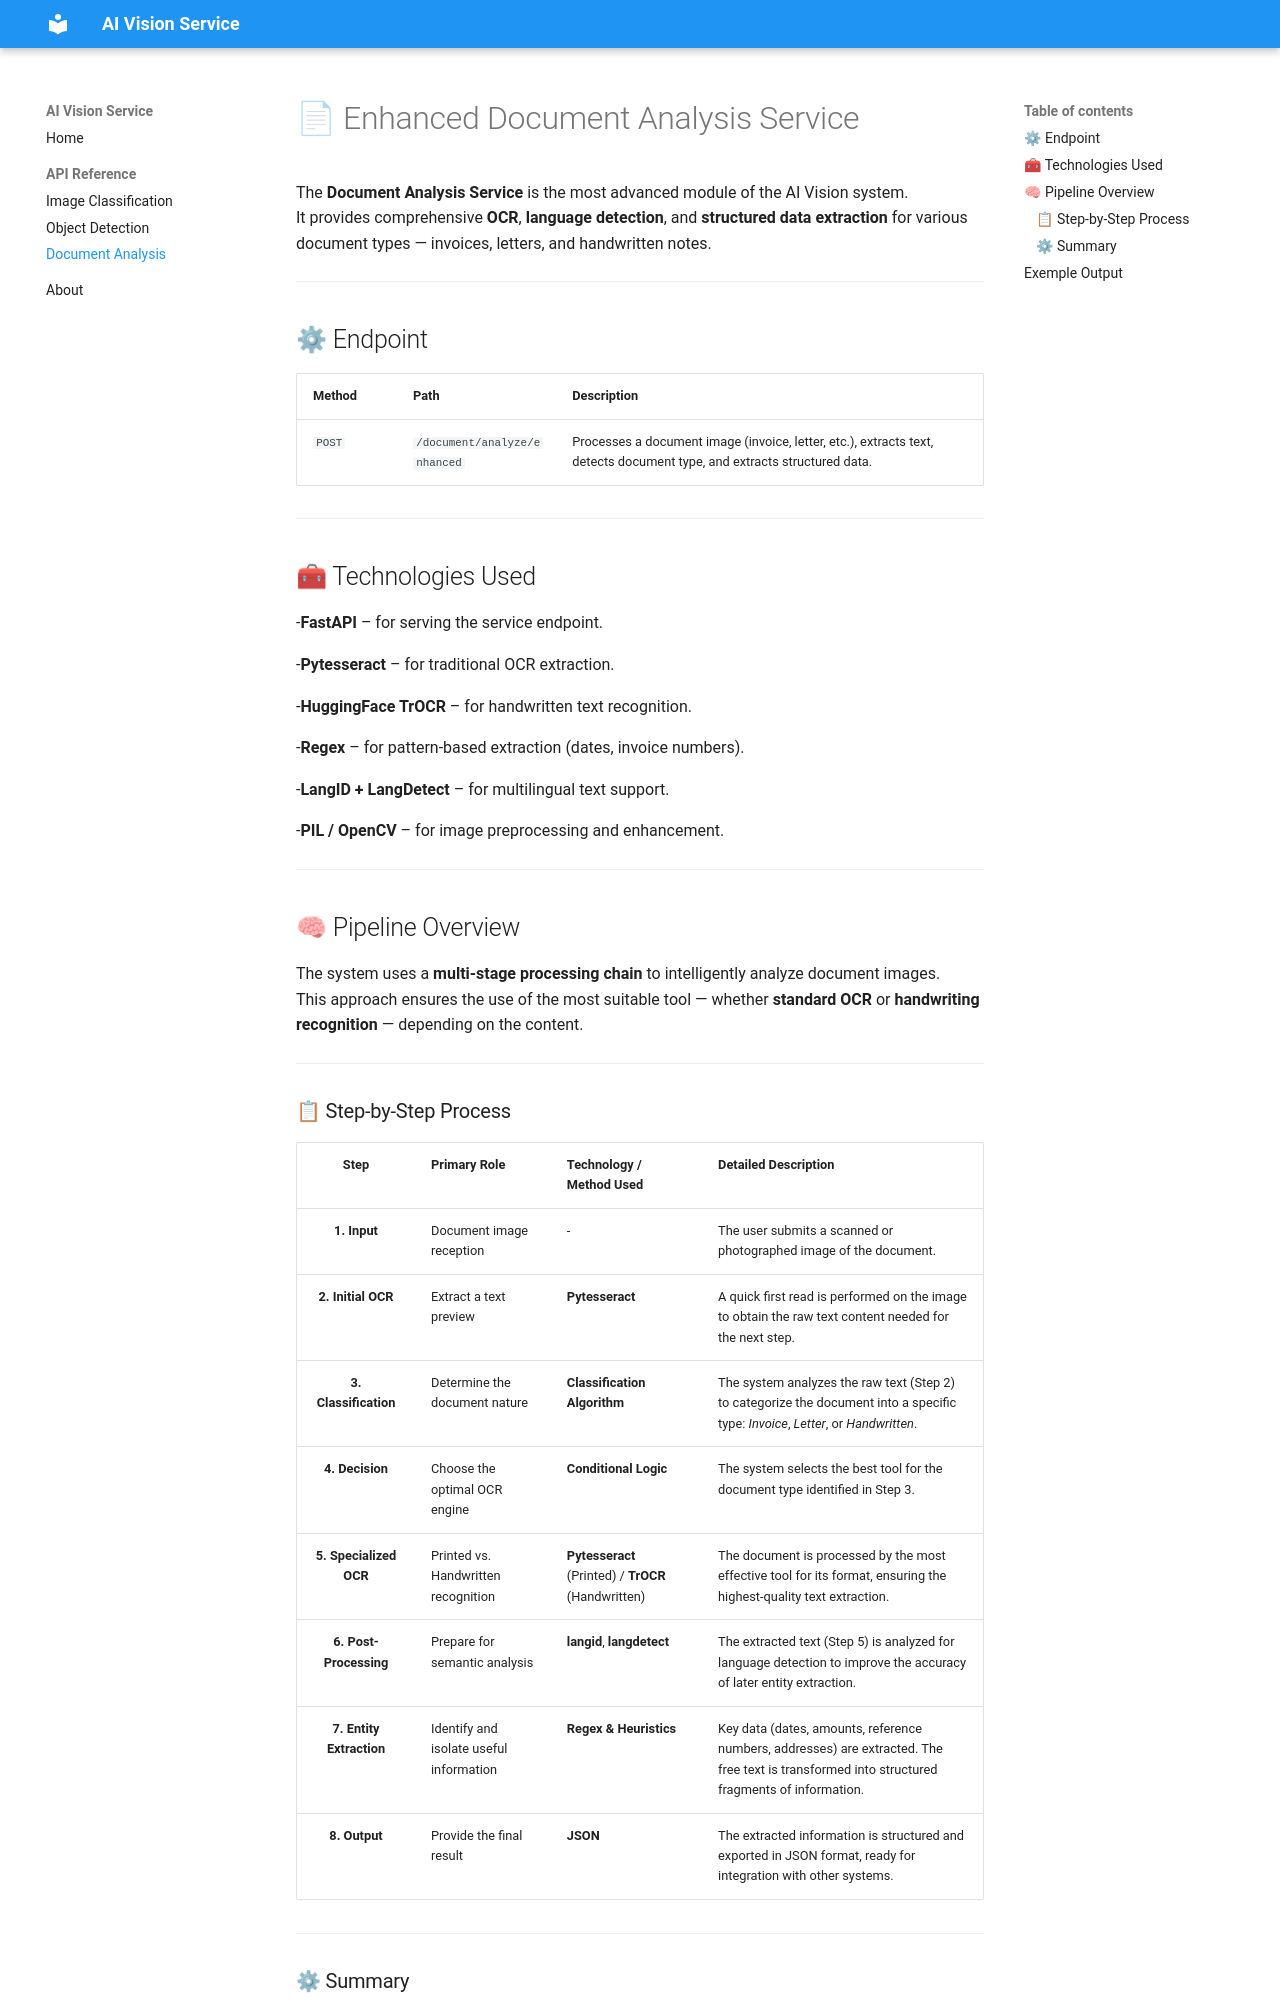

repository: Mariemprojects/Opti-vision · page: api/document/index.html · generator: mkdocs

# 📄 Enhanced Document Analysis Service

The **Document Analysis Service** is the most advanced module of the AI Vision system.  
It provides comprehensive **OCR**, **language detection**, and **structured data extraction** for various document types — invoices, letters, and handwritten notes.

---

## ⚙ Endpoint

| Method | Path | Description |
| :--- | :--- | :--- |
| `POST` | `/document/analyze/enhanced` | Processes a document image (invoice, letter, etc.), extracts text, detects document type, and extracts structured data. |

---


## 🧰 Technologies Used
-**FastAPI** – for serving the service endpoint.

-**Pytesseract** – for traditional OCR extraction.

-**HuggingFace TrOCR** – for handwritten text recognition.

-**Regex** – for pattern-based extraction (dates, invoice numbers).

-**LangID + LangDetect** – for multilingual text support.

-**PIL / OpenCV** – for image preprocessing and enhancement.

---
